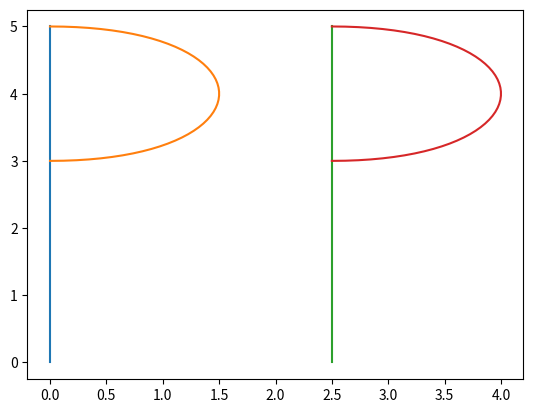

Write the Python code that produced this figure.
import numpy as np
import matplotlib.pyplot as plt


class Letter:
    # Class to represent a letter, defined by a name and a list of 4 sets of (x,y) points.
    
    def __init__(self, name, points):
        self.name = name
        self.points = points

    def get_name(self):
        return self.name

    def get_points(self):
        return self.points


class Space:
    """
    Class to represent a space for drawing letters and words.
    """
    def __init__(self):
        self.plt = plt
        self.t = np.linspace(0, 1)
        self.ground_point = 0
        self.generating_4_mat = np.array([[-1, 3, -3, 1], [3, -6, 3, 0], [-3, 3, 0, 0], [1, 0, 0, 0]])
        self.gap = 1
        self.saved_letters = {}

    def set_ground_point(self, point):
        self.ground_point = point

    def get_ground_point(self):
        return self.ground_point

    def show(self):
        self.plt.show()

    def draw_diagram(self, pt1, pt2, pt3, pt4, pt5, pt6, pt7, pt8):
        object_ = np.array([[pt1, pt2], [pt3, pt4], [pt5, pt6], [pt7, pt8]])
        a, b, c, d, e, f, g, h = np.matmul(self.generating_4_mat, object_).flatten()
        x = a * (self.t ** 3) + c * (self.t ** 2) + e * self.t + g
        y = b * (self.t ** 3) + d * (self.t ** 2) + f * self.t + h
        self.plot(x + self.get_ground_point(), y)

    def plot(self, x, y):
        self.plt.plot(x, y)
        self.set_ground_point(max(x))

    def letter_changed(self):
        self.set_ground_point(self.get_ground_point() + self.gap)

    def make_predefined_model(self, defined_letter: Letter):
        if defined_letter.get_name() not in self.saved_letters:
            self.saved_letters[defined_letter.get_name()] = defined_letter

    def draw_from_letter(self, letter: Letter):
        print("Drawing Text " + letter.get_name())
        for shape in letter.get_points():
            self.draw_diagram(*shape)
        self.letter_changed()
        self.make_predefined_model(letter)

    def draw_from_word(self, word):
        for letter in word:
            if letter in self.saved_letters:
                self.draw_from_letter(self.saved_letters[letter])

if __name__ == "__main__":
    
    space = Space()
    p_letter = Letter('P', [[0, 0, 0, 2, 0, 3, 0, 5], [0, 5, 2, 5, 2, 3, 0, 3]])
    space.draw_from_letter(p_letter)
    space.draw_from_word("P")
    
    space.show()

